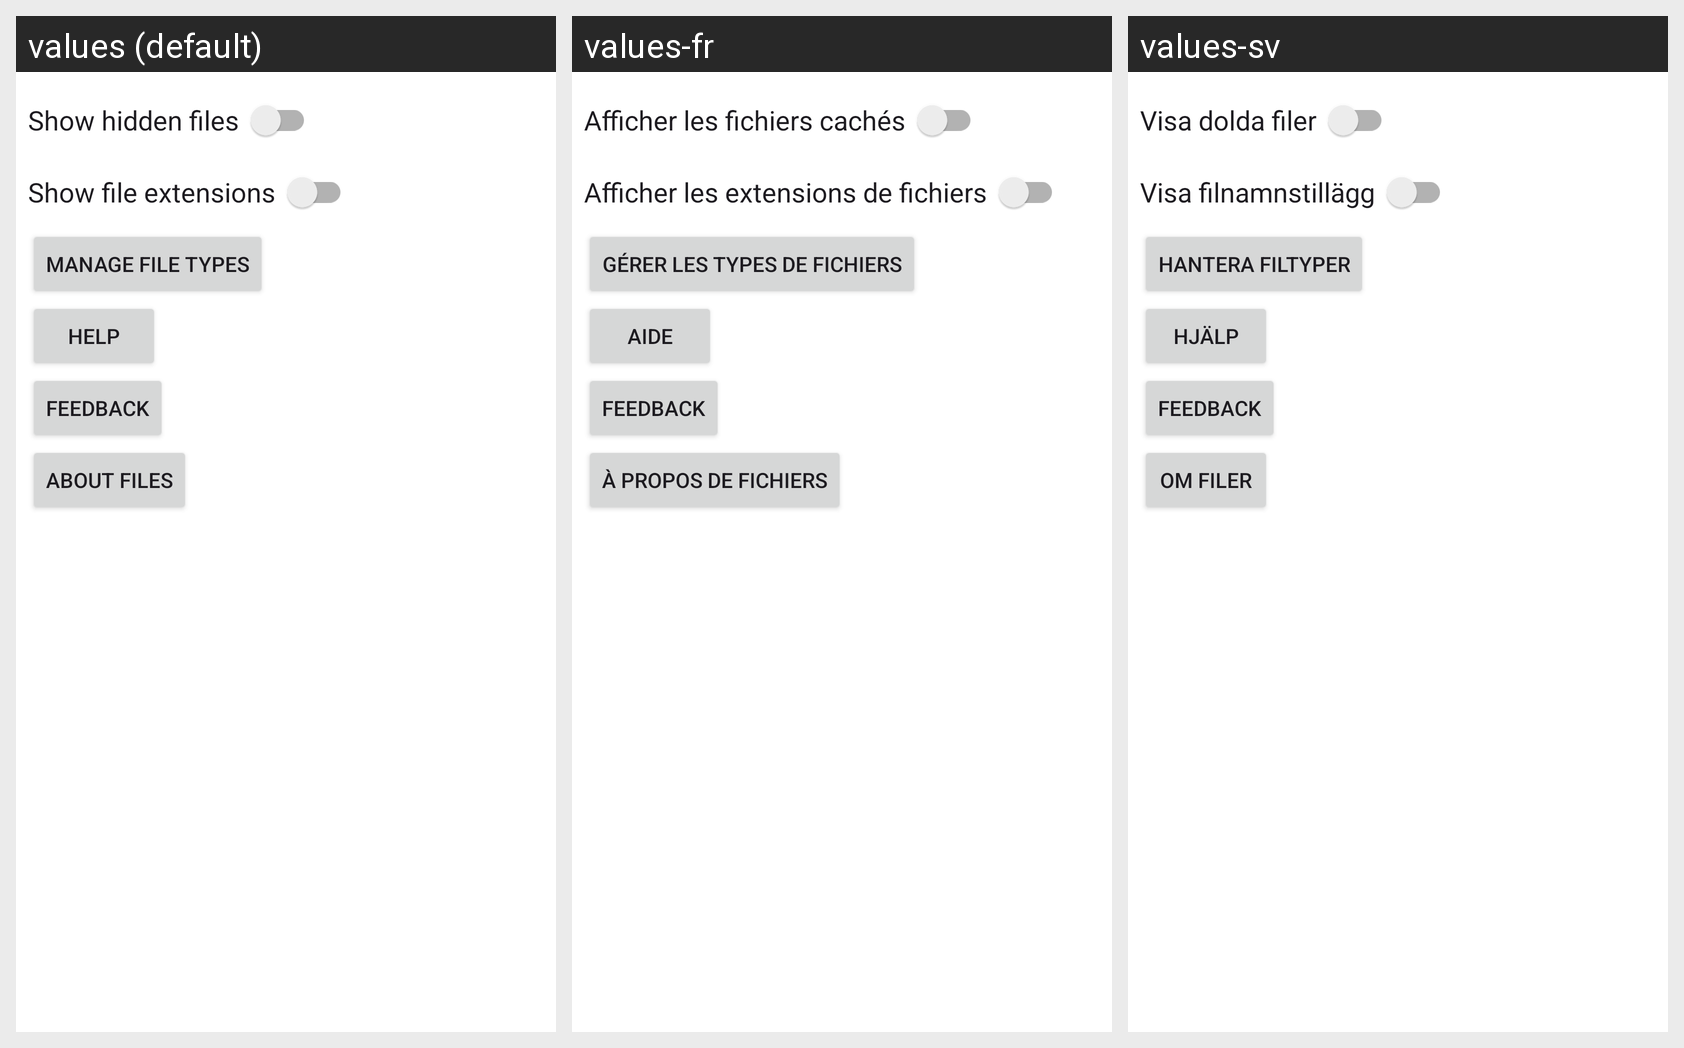

For this localized Android screen grid, give each drawn string resource with its value in every locale shown.
Android screen res/layout/activity_settings.xml rendered under 3 locales, left to right: values (default), values-fr, values-sv. Device: Nexus 5 (rendered at 1080×1920; each locale shown at half size, 540×960, under a caption strip naming it); theme Theme.SecondaryActivities.
Strings drawn on this screen, with the default value and each locale's value (text and hints the layout hard-codes, and strings that could not be matched under every locale, appear in the picture but are not listed):

showHiddenFiles
  values: Show hidden files
  values-fr: Afficher les fichiers cachés
  values-sv: Visa dolda filer

showFileExtensions
  values: Show file extensions
  values-fr: Afficher les extensions de fichiers
  values-sv: Visa filnamnstillägg

manageFileTypes
  values: Manage file types
  values-fr: Gérer les types de fichiers
  values-sv: Hantera filtyper

help
  values: Help
  values-fr: Aide
  values-sv: Hjälp

feedback
  values: Feedback
  values-fr: Feedback
  values-sv: Feedback

about
  values: About Files
  values-fr: À propos de Fichiers
  values-sv: Om Filer
